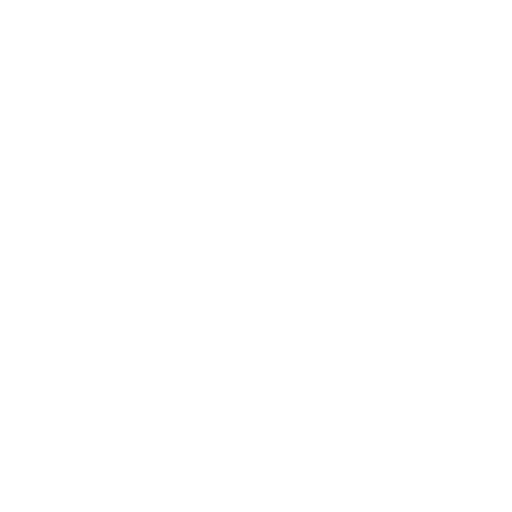
t = 0.00 s
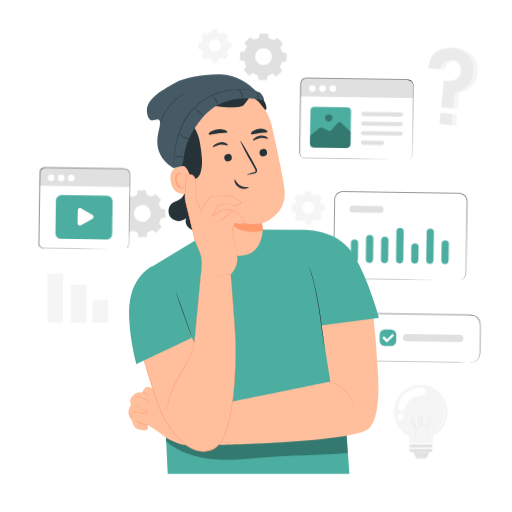
t = 2.70 s
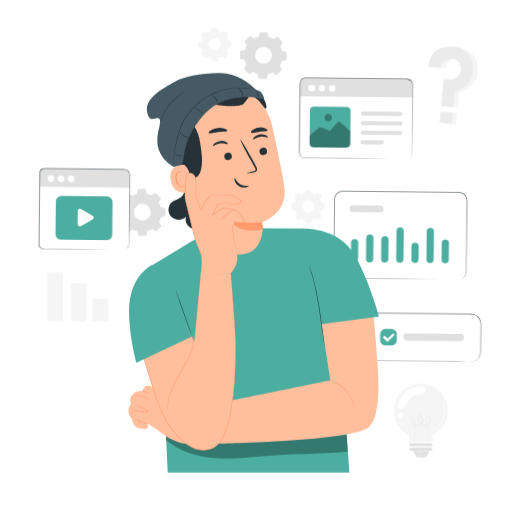
t = 3.08 s
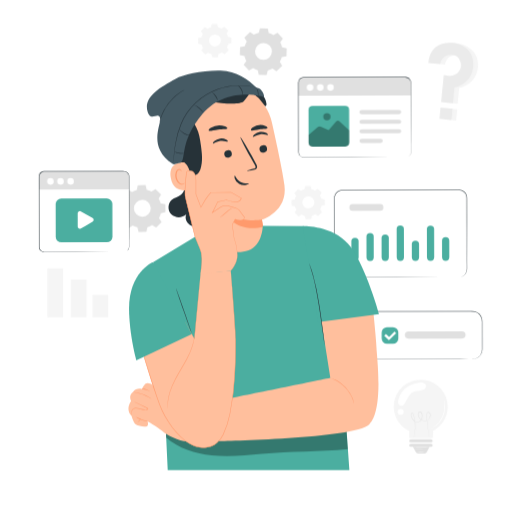
t = 4.20 s
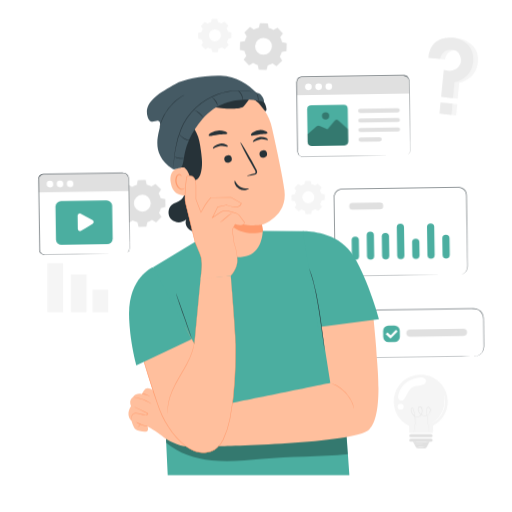
t = 5.70 s
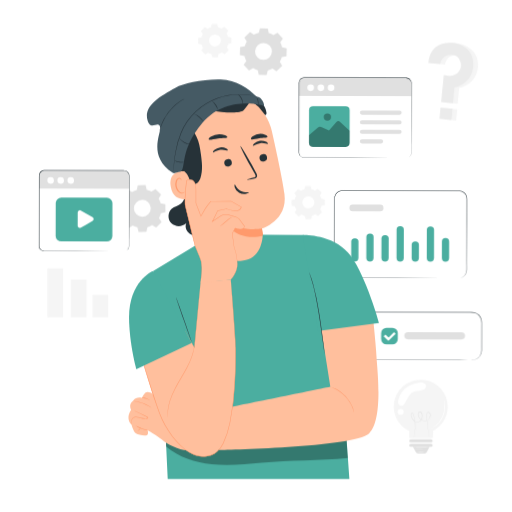
t = 7.20 s

The animated SVG that drew these frames (rendered in a browser with its animation timeline set to each time). Animation: 4 CSS @keyframes rules; one cycle of 8.70 s, repeats indefinitely.

<svg class="animated" id="freepik_stories-man-thinking" xmlns="http://www.w3.org/2000/svg" viewBox="0 0 500 500" version="1.1" xmlns:xlink="http://www.w3.org/1999/xlink" xmlns:svgjs="http://svgjs.com/svgjs"><style>svg#freepik_stories-man-thinking:not(.animated) .animable {opacity: 0;}svg#freepik_stories-man-thinking.animated #freepik--background-complete--inject-2 {animation: 1s 1 forwards cubic-bezier(.36,-0.01,.5,1.38) slideUp,6s Infinite  linear floating;animation-delay: 0s,2.7s;}svg#freepik_stories-man-thinking.animated #freepik--Desk--inject-2 {animation: 1s 1 forwards cubic-bezier(.36,-0.01,.5,1.38) fadeIn;animation-delay: 0s;}svg#freepik_stories-man-thinking.animated #freepik--Screens--inject-2 {animation: 1s 1 forwards cubic-bezier(.36,-0.01,.5,1.38) fadeIn,6s Infinite  linear wind;animation-delay: 0s,1s;}svg#freepik_stories-man-thinking.animated #freepik--Character--inject-2 {animation: 1s 1 forwards cubic-bezier(.36,-0.01,.5,1.38) fadeIn,6s Infinite  linear floating;animation-delay: 0s,1s;}            @keyframes slideUp {                0% {                    opacity: 0;                    transform: translateY(30px);                }                100% {                    opacity: 1;                    transform: inherit;                }            }                    @keyframes floating {                0% {                    opacity: 1;                    transform: translateY(0px);                }                50% {                    transform: translateY(-10px);                }                100% {                    opacity: 1;                    transform: translateY(0px);                }            }                    @keyframes fadeIn {                0% {                    opacity: 0;                }                100% {                    opacity: 1;                }            }                    @keyframes wind {                0% {                    transform: rotate( 0deg );                }                25% {                    transform: rotate( 1deg );                }                75% {                    transform: rotate( -1deg );                }            }        .animator-hidden { display: none; }</style><g id="freepik--background-complete--inject-2" class="animable" style="transform-origin: 256.612px 238.11px;"><path d="M129,192.49a19,19,0,0,1,4.59-2l.94-4.54,7.67-.13,1.1,4.5a19.14,19.14,0,0,1,4.66,1.83l3.87-2.54,5.52,5.33-2.4,4a19,19,0,0,1,2,4.59l4.54.94.13,7.67-4.5,1.1a18.36,18.36,0,0,1-1.83,4.66l2.54,3.87-5.33,5.52-4-2.4a18.93,18.93,0,0,1-4.58,2l-.95,4.54-7.67.13-1.1-4.5a18.3,18.3,0,0,1-4.65-1.83l-3.88,2.54-5.52-5.33,2.41-4a18.58,18.58,0,0,1-2-4.58L116,212.9l-.13-7.67,4.5-1.1a19.07,19.07,0,0,1,1.83-4.65l-2.54-3.88,5.33-5.52,4,2.41Zm4.09,10.21a8.23,8.23,0,1,0,11.63-.2A8.24,8.24,0,0,0,133.08,202.7Z" style="fill: rgb(224, 224, 224); transform-origin: 138.745px 208.69px;" id="el8v2gfopc1p4" class="animable"></path><rect x="46.32" y="267.05" width="15.32" height="47.86" style="fill: rgb(245, 245, 245); transform-origin: 53.98px 290.98px;" id="el0mx15iz7e55o" class="animable"></rect><rect x="69.2" y="277.98" width="15.32" height="36.93" style="fill: rgb(245, 245, 245); transform-origin: 76.86px 296.445px;" id="el3yj9ktz3gia" class="animable"></rect><rect x="90.38" y="292.98" width="15.32" height="21.93" style="fill: rgb(245, 245, 245); transform-origin: 98.04px 303.945px;" id="elink1yevmxn" class="animable"></rect><path d="M437.28,402.17a26.39,26.39,0,1,0-37.64,23.88v6.66h23.13s.14-3.74.2-7.08A26.39,26.39,0,0,0,437.28,402.17Z" style="fill: rgb(245, 245, 245); transform-origin: 410.89px 404.249px;" id="el24m7400i1xe" class="animable"></path><path d="M421,437H401.13a1.49,1.49,0,0,1-1.49-1.49h0a1.49,1.49,0,0,1,1.49-1.49H421a1.49,1.49,0,0,1,1.49,1.49h0A1.49,1.49,0,0,1,421,437Z" style="fill: rgb(224, 224, 224); transform-origin: 411.065px 435.51px;" id="el3kh1wpat4aa" class="animable"></path><path d="M421,438.29H401.13a1.49,1.49,0,0,0,0,3h2.18l2.9,5.51a1.9,1.9,0,0,0,1.69,1H415a1.91,1.91,0,0,0,1.7-1l2.81-5.49H421a1.49,1.49,0,1,0,0-3Z" style="fill: rgb(224, 224, 224); transform-origin: 411.065px 443.045px;" id="el0eaj3vru8t7h" class="animable"></path><path d="M416.33,447.23s-.52-.18-1.36-.42a11,11,0,0,0-6.71.19,13.91,13.91,0,0,1-1.34.5,4,4,0,0,1,1.26-.71,9.62,9.62,0,0,1,3.41-.73,9.51,9.51,0,0,1,3.45.53A3.91,3.91,0,0,1,416.33,447.23Z" style="fill: rgb(250, 250, 250); transform-origin: 411.625px 446.778px;" id="elrdhpagycnh" class="animable"></path><path d="M419.55,441.34c0,.09-3.59.16-8,.16s-8-.07-8-.16,3.59-.16,8-.16S419.55,441.25,419.55,441.34Z" style="fill: rgb(250, 250, 250); transform-origin: 411.55px 441.34px;" id="el7w0zrjrn5fr" class="animable"></path><path d="M418.31,443.69a9.77,9.77,0,0,1-1.95.2c-1.21.08-2.89.15-4.74.18s-3.53,0-4.74,0a10,10,0,0,1-2-.15,12.75,12.75,0,0,1,2-.08l4.74-.06,4.73-.08A14.71,14.71,0,0,1,418.31,443.69Z" style="fill: rgb(250, 250, 250); transform-origin: 411.595px 443.873px;" id="elqx9tv9iblzb" class="animable"></path><path d="M433.23,394.23a5,5,0,0,1,.53,1.34,21.26,21.26,0,0,1,.8,3.83,23.8,23.8,0,0,1-10.25,22.51,21,21,0,0,1-3.42,1.91,5.7,5.7,0,0,1-1.36.49c0-.12,1.88-.84,4.52-2.76a24.45,24.45,0,0,0,10.06-22.1A51.68,51.68,0,0,0,433.23,394.23Z" style="fill: rgb(255, 255, 255); transform-origin: 427.129px 409.27px;" id="elzx665qchzin" class="animable"></path><path d="M416.07,381.39c-.53-1.81-2.62-3-5.17-3.05h0a29,29,0,0,0-12,3.74A21.14,21.14,0,0,0,389,395.65a7,7,0,0,0-.11,3.19,3.31,3.31,0,0,0,2.1,2.43,3.37,3.37,0,0,0,3-.75,8.58,8.58,0,0,0,1.94-2.55,66,66,0,0,1,3.59-6.43,9.78,9.78,0,0,1,5.8-4.29c1.58-.35,3-.38,4.6-.72,2-.43,3.24-.39,4.62-1.25A4.28,4.28,0,0,0,416.07,381.39Z" style="fill: rgb(255, 255, 255); transform-origin: 402.433px 389.85px;" id="el64m2ylcemnv" class="animable"></path><path d="M394.27,407.16a3,3,0,1,1-3-3A3,3,0,0,1,394.27,407.16Z" style="fill: rgb(255, 255, 255); transform-origin: 391.27px 407.16px;" id="elhszywe7tvvo" class="animable"></path><path d="M419.07,432.79s-.07-.35-.16-1-.23-1.75-.38-3c-.33-2.68-.78-6.42-1.33-11-.24-2.34-.63-4.84-.83-7.63a2.87,2.87,0,0,1,.75-2.05,1.69,1.69,0,0,1,2.22-.25,3.11,3.11,0,0,1,1.13,2,5.06,5.06,0,0,1-.3,2.34,6.33,6.33,0,0,1-3.31,3.46,5.64,5.64,0,0,1-5-.16,7,7,0,0,1-3.35-3.94,6.09,6.09,0,0,1-.32-2.69,3.1,3.1,0,0,1,.5-1.33,1.7,1.7,0,0,1,1.29-.72,1.84,1.84,0,0,1,1.35.59,3.62,3.62,0,0,1,.79,1.16,6.84,6.84,0,0,1,.49,2.65,6.45,6.45,0,0,1-1.83,4.83,4.67,4.67,0,0,1-4.79,1.16A7.2,7.2,0,0,1,402.5,414a10.09,10.09,0,0,1-.92-2.14,4.91,4.91,0,0,1-.24-2.29,2,2,0,0,1,.54-1.07,1.06,1.06,0,0,1,1.22-.13,3,3,0,0,1,1,1.92,39.23,39.23,0,0,1,1.41,7.55,40,40,0,0,1-.57,11.06,29.63,29.63,0,0,1-1,3.93s.06-.36.23-1,.39-1.66.62-2.95a40.64,40.64,0,0,0,.42-11,39.21,39.21,0,0,0-1.44-7.46c-.19-.65-.37-1.38-.88-1.69a.68.68,0,0,0-.78.08,1.55,1.55,0,0,0-.41.86,4.37,4.37,0,0,0,.24,2.09,9.58,9.58,0,0,0,.89,2.06,6.79,6.79,0,0,0,3.3,3.07,4.25,4.25,0,0,0,4.35-1.08,6,6,0,0,0,1.69-4.5,6.5,6.5,0,0,0-.46-2.48c-.32-.74-.95-1.5-1.71-1.48s-1.27.86-1.37,1.67a5.83,5.83,0,0,0,.3,2.48,6.59,6.59,0,0,0,3.14,3.69,5.17,5.17,0,0,0,4.58.16c1.67.35,2.65-1.53,3.1-3.21a4.68,4.68,0,0,0,.29-2.15,2.69,2.69,0,0,0-1-1.77,1.3,1.3,0,0,0-1.72.2,2.55,2.55,0,0,0-.65,1.79c.19,2.69.55,5.27.78,7.58.49,4.59.89,8.33,1.18,11q.18,1.86.3,3C419.06,432.43,419.07,432.79,419.07,432.79Z" style="fill: rgb(224, 224, 224); transform-origin: 410.898px 419.825px;" id="elsyfa26uq2xc" class="animable"></path><path d="M423,66.94l11.67,1.14s.95-9.8,11.15-9A9.48,9.48,0,0,1,454.38,66a10.52,10.52,0,0,1-1.75,9.37c-2.3,3.07-7,5.94-14.69,3.79l-2.53,26L447,106.28l1.5-15.41S465,88.26,466.78,70.43c1.66-17.07-13.86-22.58-21.82-23.35C440,46.59,424.78,46.34,423,66.94Z" style="fill: rgb(245, 245, 245); transform-origin: 444.952px 76.6124px;" id="el5hw5dqtl33g" class="animable"></path><g id="el9sgz5kim6wc"><rect x="434.68" y="110.73" width="10.99" height="11.76" style="fill: rgb(245, 245, 245); transform-origin: 440.175px 116.61px; transform: rotate(-84.44deg);" class="animable" id="elu8lu98rjvb"></rect></g><path d="M418.35,66.49,430,67.63s1-9.8,11.16-9a9.49,9.49,0,0,1,8.55,6.92A10.49,10.49,0,0,1,448,74.93c-2.3,3.07-6.92,5.61-14.65,3.46l-2.56,26.31,11.54,1.12,1.5-15.41S460.39,87.8,462.12,70c1.66-17.06-13.25-22.51-19.8-23.15C437.31,46.33,420.13,45.88,418.35,66.49Z" style="fill: rgb(235, 235, 235); transform-origin: 440.299px 76.2557px;" id="el3dxpj7lx22e" class="animable"></path><g id="el74cizxe9a1f"><rect x="430.03" y="110.27" width="10.99" height="11.76" style="fill: rgb(235, 235, 235); transform-origin: 435.525px 116.15px; transform: rotate(-84.44deg);" class="animable" id="elq1opjvyvqi"></rect></g><path d="M248.06,38.85a18.84,18.84,0,0,1,4.67-1.79l1.15-4.49,7.67.22.9,4.54a19,19,0,0,1,4.56,2L271,37l5.27,5.57-2.58,3.85a18.81,18.81,0,0,1,1.78,4.67L280,52.25l-.21,7.67-4.55.9a18.79,18.79,0,0,1-2,4.56l2.36,4L270,74.64l-3.85-2.58a18.66,18.66,0,0,1-4.67,1.78l-1.15,4.5-7.66-.22-.9-4.55a18.12,18.12,0,0,1-4.57-2l-4,2.37-5.27-5.57,2.58-3.85a18.76,18.76,0,0,1-1.79-4.68l-4.49-1.14.21-7.67,4.55-.9a18.79,18.79,0,0,1,2-4.56l-2.36-4,5.57-5.27,3.85,2.58Zm3.62,10.39a8.23,8.23,0,1,0,11.63.32A8.23,8.23,0,0,0,251.68,49.24Z" style="fill: rgb(224, 224, 224); transform-origin: 257.115px 55.455px;" id="elqtacwjtxab" class="animable"></path><path d="M202.81,33.17a13.44,13.44,0,0,1,3.26-1.42l.67-3.23,5.47-.1.78,3.21a13.63,13.63,0,0,1,3.32,1.3l2.76-1.81,3.93,3.8-1.71,2.82A13.73,13.73,0,0,1,222.71,41l3.23.67.09,5.46-3.2.79a13.2,13.2,0,0,1-1.31,3.31L223.33,54l-3.79,3.93-2.82-1.71a13.29,13.29,0,0,1-3.27,1.42l-.67,3.23-5.46.1-.79-3.21a13.24,13.24,0,0,1-3.32-1.3l-2.76,1.81-3.93-3.8,1.72-2.82a13.06,13.06,0,0,1-1.42-3.26l-3.24-.68-.09-5.46,3.2-.79A13.59,13.59,0,0,1,198,38.15l-1.81-2.76L200,31.46l2.83,1.71Zm2.91,7.28A5.86,5.86,0,1,0,214,40.3,5.85,5.85,0,0,0,205.72,40.45Z" style="fill: rgb(245, 245, 245); transform-origin: 209.76px 44.695px;" id="elheq8p8jwjn" class="animable"></path><path d="M294,191.32a13.84,13.84,0,0,1,3.26-1.42l.68-3.23,5.46-.09.79,3.2a13.2,13.2,0,0,1,3.31,1.31l2.76-1.81,3.93,3.79-1.71,2.82a13.68,13.68,0,0,1,1.42,3.27l3.23.67.1,5.47-3.21.78a13.63,13.63,0,0,1-1.3,3.32l1.81,2.76-3.8,3.93-2.82-1.71a13.31,13.31,0,0,1-3.27,1.41l-.67,3.24-5.46.09-.79-3.2a13.59,13.59,0,0,1-3.31-1.31l-2.76,1.81-3.93-3.79,1.71-2.82a13.29,13.29,0,0,1-1.42-3.27l-3.23-.67-.1-5.47,3.21-.78a13.24,13.24,0,0,1,1.3-3.32l-1.81-2.76,3.8-3.93,2.82,1.71Zm2.91,7.28a5.86,5.86,0,1,0,8.29-.15A5.86,5.86,0,0,0,296.86,198.6Z" style="fill: rgb(245, 245, 245); transform-origin: 300.955px 202.85px;" id="el8wqa0k67hsk" class="animable"></path></g><g id="freepik--Desk--inject-2" class="animable animator-hidden" style="transform-origin: 250px 468.66px;"><path d="M461.82,468.66c0,.15-94.84.26-211.81.26s-211.83-.11-211.83-.26S133,468.4,250,468.4,461.82,468.52,461.82,468.66Z" style="fill: rgb(38, 50, 56); transform-origin: 250px 468.66px;" id="elf3qj16xwel4" class="animable"></path></g><g id="freepik--Plant--inject-2" class="animable animator-hidden" style="transform-origin: 74.9549px 407.677px;"><polygon points="45.95 429.87 53.59 468.51 93.31 468.48 101.7 430.51 45.95 429.87" style="fill: #4BAEA0; transform-origin: 73.825px 449.19px;" id="elkr2pdkiom8" class="animable"></polygon><path d="M41.39,424v5.39a3.3,3.3,0,0,0,3.31,3.29h57.5a3.29,3.29,0,0,0,3.3-3.29V424a3,3,0,0,0-3-3H44.38A3,3,0,0,0,41.39,424Z" style="fill: #4BAEA0; transform-origin: 73.445px 426.84px;" id="elmrtxn25e85t" class="animable"></path><g id="elp7cy0ijr1os"><g style="opacity: 0.4; transform-origin: 73.815px 435.885px;" class="animable" id="elcqv6ku4zyj"><polygon points="46.38 432.67 46.85 435.34 99.91 439.1 101.25 432.67 46.38 432.67" id="el3w0hgvu3x22" class="animable" style="transform-origin: 73.815px 435.885px;"></polygon></g></g><path d="M96.4,451.09c0,.14-10.28.26-23,.26s-23-.12-23-.26,10.27-.26,23-.26S96.4,450.94,96.4,451.09Z" style="fill: rgb(255, 255, 255); transform-origin: 73.4px 451.09px;" id="el05snek9l9oqk" class="animable"></path><path d="M96.7,454.3c0,.14-10.27.26-23,.26s-22.94-.12-22.94-.26S61.08,454,73.75,454,96.7,454.15,96.7,454.3Z" style="fill: rgb(255, 255, 255); transform-origin: 73.73px 454.28px;" id="eltfbxm3xe33r" class="animable"></path><path d="M50.05,421.05s-22.36-25.66-19.87-26.59,22.35,13.3,22.35,13.3-17.07-38-13.66-40.82,21.42,33.7,21.42,33.7-2.79-53.18,0-53.79,13,53.18,13,53.18,15.22-49.17,19.56-49.17-4.65,47.31-4.65,47.31,18-30.3,20.8-26.28-12.73,36.79-12.73,36.79S119,389.82,119.9,392.3s-24.52,28.75-24.52,28.75Z" style="fill: rgb(69, 90, 100); transform-origin: 74.9549px 383.947px;" id="elj4fdyn8gt8" class="animable"></path><path d="M46.93,382.4c.15-.07,4.12,8.4,8.85,18.91s8.46,19.09,8.3,19.16-4.12-8.4-8.85-18.91S46.77,382.47,46.93,382.4Z" style="fill: rgb(38, 50, 56); transform-origin: 55.505px 401.435px;" id="el6knim71bkfu" class="animable"></path><path d="M65,387.13c.17,0,.83,7.45,1.47,16.67s1,16.69.86,16.7-.83-7.44-1.47-16.66S64.82,387.14,65,387.13Z" style="fill: rgb(38, 50, 56); transform-origin: 66.1584px 403.815px;" id="ely3au92rakrp" class="animable"></path><path d="M89.9,363.31a2.64,2.64,0,0,1-.13.61c-.14.45-.3,1-.5,1.69-.46,1.55-1.1,3.64-1.86,6.19-1.58,5.23-3.7,12.48-5.86,20.53s-3.94,15.38-5.19,20.7l-1.48,6.3c-.17.69-.31,1.25-.42,1.71a2.29,2.29,0,0,1-.19.59,2.82,2.82,0,0,1,.07-.62c.08-.46.18-1,.31-1.73.27-1.5.71-3.67,1.29-6.34,1.14-5.35,2.86-12.71,5-20.77s4.35-15.29,6-20.49c.84-2.61,1.55-4.7,2.06-6.15l.6-1.65A2.35,2.35,0,0,1,89.9,363.31Z" style="fill: rgb(38, 50, 56); transform-origin: 82.085px 392.47px;" id="elaiut3nhxtqe" class="animable"></path><path d="M100.67,390.73c.14.09-4.23,6.57-9.75,14.47s-10.11,14.22-10.25,14.12,4.23-6.58,9.75-14.47S100.53,390.63,100.67,390.73Z" style="fill: rgb(38, 50, 56); transform-origin: 90.67px 405.025px;" id="elchi4ml7pra" class="animable"></path><path d="M57.59,420.51a8.76,8.76,0,0,1-2-1.39,52.89,52.89,0,0,1-4.26-3.92,52.1,52.1,0,0,1-3.82-4.33,8,8,0,0,1-1.34-2c.14-.11,2.46,2.69,5.6,5.89S57.71,420.37,57.59,420.51Z" style="fill: rgb(38, 50, 56); transform-origin: 51.8819px 414.688px;" id="elvx0biz687cs" class="animable"></path><path d="M71.17,410.31c.17,0,.52,2.36.79,5.29s.35,5.34.18,5.35-.52-2.35-.79-5.29S71,410.33,71.17,410.31Z" style="fill: rgb(38, 50, 56); transform-origin: 71.655px 415.63px;" id="elqca6qeb0gf8" class="animable"></path></g><g id="freepik--speech-bubble--inject-2" class="animable animator-active animator-hidden" style="transform-origin: 88.3941px 82.3034px;"><path d="M45.56,71.41a41.38,41.38,0,0,1,52-31.82c22.36,6.44,35.2,30.91,27.77,53a41.09,41.09,0,0,1-12.41,18.31,7.31,7.31,0,0,1-.62.48l-.06,0a48,48,0,0,1-33.08,8.32,36.8,36.8,0,0,1-10.94-3.06A41.43,41.43,0,0,1,45.56,71.41Z" style="fill: rgb(255, 255, 255); transform-origin: 86.1203px 79.009px;" id="eldv1zj23crea" class="animable"></path><path d="M45.56,71.41s0,.22-.08.66-.15,1.1-.27,1.94a44.46,44.46,0,0,0-.27,7.52,43.21,43.21,0,0,0,2.43,11.62,41.74,41.74,0,0,0,8,13.48,36.33,36.33,0,0,0,3.16,3.17,39.42,39.42,0,0,0,3.62,3c.63.48,1.33.88,2,1.33l1,.66c.35.21.72.39,1.08.59l2.22,1.16c.76.35,1.55.68,2.35,1a43.37,43.37,0,0,0,21.59,1.71,48.25,48.25,0,0,0,11.32-3.38,49,49,0,0,0,5.45-2.77c.89-.52,1.76-1.08,2.63-1.65a17.81,17.81,0,0,0,2.39-2,40.43,40.43,0,0,0,12.28-22.34,38.74,38.74,0,0,0,.29-13.1,45.36,45.36,0,0,0-1.35-6.29c-.36-1-.71-2-1.06-3a11.56,11.56,0,0,0-.61-1.46l-.66-1.43a40.44,40.44,0,0,0-6.85-10.2l-1-1.13-1.1-1c-.75-.66-1.44-1.38-2.21-2a41.3,41.3,0,0,0-4.79-3.35,40.32,40.32,0,0,0-20.81-5.84,38.14,38.14,0,0,0-5,.27,17.67,17.67,0,0,0-2.42.38l-2.37.45c-1.52.46-3,.85-4.47,1.37l-2.1.86a14.15,14.15,0,0,0-2,.91,42,42,0,0,0-12.5,9.43,43.47,43.47,0,0,0-3.88,5.16l-.8,1.23A9.05,9.05,0,0,0,50,59.5l-1.17,2.31c-.18.37-.37.72-.53,1.07l-.4,1-.72,1.9a20.88,20.88,0,0,0-.94,3c-.23.82-.4,1.45-.52,1.89s-.19.65-.19.65,0-.23.14-.66l.46-1.91a21.93,21.93,0,0,1,.9-3.06l.7-1.92c.13-.34.26-.69.39-1.06s.35-.7.53-1.07l1.15-2.34a8.7,8.7,0,0,1,.69-1.21l.79-1.24a42.66,42.66,0,0,1,3.87-5.22,42.23,42.23,0,0,1,12.56-9.57,15.58,15.58,0,0,1,2-.93l2.11-.87c1.45-.53,3-.93,4.51-1.4l2.39-.46a20.17,20.17,0,0,1,2.45-.4,41.7,41.7,0,0,1,26.15,5.58,42.22,42.22,0,0,1,4.85,3.38c.78.61,1.48,1.34,2.24,2l1.11,1,1,1.14a41,41,0,0,1,6.94,10.32l.67,1.45a11.28,11.28,0,0,1,.62,1.48c.35,1,.71,2,1.07,3a45.08,45.08,0,0,1,1.37,6.37A38.91,38.91,0,0,1,127,87.15a40.92,40.92,0,0,1-12.44,22.63,18.49,18.49,0,0,1-2.46,2c-.88.58-1.75,1.15-2.66,1.66a49.83,49.83,0,0,1-16.94,6.2,43.92,43.92,0,0,1-21.82-1.78c-.81-.3-1.61-.63-2.38-1L66,115.7c-.36-.2-.74-.38-1.09-.59l-1-.68c-.68-.45-1.39-.86-2-1.34a41.79,41.79,0,0,1-3.64-3,36.91,36.91,0,0,1-3.17-3.22,41.69,41.69,0,0,1-8-13.62,43.06,43.06,0,0,1-2.35-11.71A42.76,42.76,0,0,1,45.1,74c.14-.84.25-1.48.33-1.94S45.56,71.41,45.56,71.41Z" style="fill: rgb(38, 50, 56); transform-origin: 86.1975px 78.9979px;" id="elmuw3jgc3t3" class="animable"></path><path d="M117.62,119.65c.06,0,0-.63.32-1.7a7.11,7.11,0,0,1,2.59-3.77,6.89,6.89,0,0,1,6.48-.93,6.69,6.69,0,0,1,3.15,2.38,6.79,6.79,0,0,1,0,8,6.85,6.85,0,0,1-9.64,1.45,7.09,7.09,0,0,1-2.59-3.76c-.29-1.07-.26-1.71-.32-1.7a1.42,1.42,0,0,0,0,.45,5.62,5.62,0,0,0,.15,1.3,7,7,0,0,0,2.56,4,7.3,7.3,0,0,0,10.32-10.13,7.12,7.12,0,0,0-3.42-2.54,7.26,7.26,0,0,0-6.9,1.1,7,7,0,0,0-2.56,4,5.62,5.62,0,0,0-.15,1.3A1.52,1.52,0,0,0,117.62,119.65Z" style="fill: rgb(38, 50, 56); transform-origin: 124.833px 119.581px;" id="eliq53nzchxp" class="animable"></path></g><g id="freepik--suspension-points--inject-2" class="animable animator-hidden" style="transform-origin: 86.125px 79px;"><path d="M77.51,79a3.76,3.76,0,1,1-3.76-3.77A3.76,3.76,0,0,1,77.51,79Z" style="fill: rgb(38, 50, 56); transform-origin: 73.75px 78.99px;" id="elpikflzwtan" class="animable"></path><path d="M89.89,79a3.77,3.77,0,1,1-3.77-3.77A3.76,3.76,0,0,1,89.89,79Z" style="fill: rgb(38, 50, 56); transform-origin: 86.12px 79px;" id="eluomzv51wqa" class="animable"></path><path d="M102.26,79a3.77,3.77,0,1,1-3.77-3.77A3.76,3.76,0,0,1,102.26,79Z" style="fill: rgb(38, 50, 56); transform-origin: 98.49px 79px;" id="eldl5tmtp20go" class="animable"></path></g><g id="freepik--Screens--inject-2" class="animable" style="transform-origin: 254.386px 213.476px;"><rect x="356.53" y="304.46" width="114.11" height="46.94" rx="9.91" style="fill: rgb(255, 255, 255); transform-origin: 413.585px 327.93px;" id="elzu10bo1qj4f" class="animable"></rect><path d="M460.73,351.4a12.28,12.28,0,0,0,3-.53,9.83,9.83,0,0,0,6.13-5.92,9,9,0,0,0,.6-2.95c.05-1.05,0-2.19,0-3.36q0-3.52,0-7.64t0-8.78c0-1.56,0-3.15,0-4.8a31.14,31.14,0,0,0-.21-5,9.78,9.78,0,0,0-6.88-7.39,21.14,21.14,0,0,0-5.67-.36h-6l-25.91,0-59.37,0a9.64,9.64,0,0,0-9.65,9.68q0,7.69,0,15.15v11a11.61,11.61,0,0,0,.35,3.5,9.74,9.74,0,0,0,4,5.48,9.3,9.3,0,0,0,3.1,1.34,13.43,13.43,0,0,0,3.36.27l48.49.06,32.69.08,8.89.05,2.31,0,.79,0-.79,0-2.31,0-8.89,0-32.69.09-48.49.05a13.67,13.67,0,0,1-3.47-.28,9.82,9.82,0,0,1-3.26-1.4,10.23,10.23,0,0,1-4.18-5.76,12.06,12.06,0,0,1-.37-3.63c0-1.21,0-2.42,0-3.64V314.4a10.17,10.17,0,0,1,10.17-10.2l59.37,0,25.91,0h8.89a10.64,10.64,0,0,1,2.87.4,10.13,10.13,0,0,1,7.13,7.7,12.58,12.58,0,0,1,.2,2.58v2.49c0,1.65,0,3.24,0,4.8q0,4.66,0,8.78t0,7.64c0,1.18,0,2.29,0,3.37a9.53,9.53,0,0,1-.64,3,10.06,10.06,0,0,1-3,4.16,9.9,9.9,0,0,1-3.31,1.79,10.09,10.09,0,0,1-2.27.42C461,351.41,460.73,351.4,460.73,351.4Z" style="fill: rgb(38, 50, 56); transform-origin: 413.564px 327.818px;" id="el251qqjs60yq" class="animable"></path><path d="M450.89,331H398.64a3.51,3.51,0,0,1-3.51-3.51h0a3.51,3.51,0,0,1,3.51-3.5h52.25a3.51,3.51,0,0,1,3.51,3.5h0A3.51,3.51,0,0,1,450.89,331Z" style="fill: rgb(224, 224, 224); transform-origin: 424.765px 327.495px;" id="el9gwhn9vlke" class="animable"></path><rect x="372.49" y="319.8" width="16.25" height="16.25" rx="5.14" style="fill: #4BAEA0; transform-origin: 380.615px 327.925px;" id="elmz2yr8mr6ec" class="animable"></rect><polygon points="375 328.16 376.64 326.53 379.8 329.33 385.07 324.04 386.59 325.68 379.56 332.49 375 328.16" style="fill: rgb(255, 255, 255); transform-origin: 380.795px 328.265px;" id="elm5zpy24yy8" class="animable"></polygon><rect x="326.56" y="185.81" width="129.34" height="85.29" rx="7.87" style="fill: rgb(255, 255, 255); transform-origin: 391.23px 228.455px;" id="elzptv33by2lf" class="animable"></rect><path d="M448,271.11a1.87,1.87,0,0,1,.27,0,6.45,6.45,0,0,0,.79-.08A7.38,7.38,0,0,0,452,270a7.88,7.88,0,0,0,3.23-3.8c.83-1.87.48-4.28.54-6.89,0-10.53,0-25.75-.08-44.55,0-4.7,0-9.63,0-14.76v-3.89a23,23,0,0,0-.16-3.91,7.68,7.68,0,0,0-5-5.69,11,11,0,0,0-4.06-.43H415.34l-80.91,0a7.78,7.78,0,0,0-4.79,1.7,7.67,7.67,0,0,0-2.65,4.31,11.64,11.64,0,0,0-.17,2.59v28.55c0,13.53,0,26.58,0,39a8.62,8.62,0,0,0,.8,4.4,7.67,7.67,0,0,0,3,3.19,7.82,7.82,0,0,0,4.2,1.05h21.59l30.77,0,44.54.09,12.11.05,3.15,0,1.08,0s-.37,0-1.08,0l-3.15,0-12.11,0-44.54.08-30.77,0-17.14,0h-4.45a8.31,8.31,0,0,1-4.44-1.1,8.07,8.07,0,0,1-3.18-3.39,9.19,9.19,0,0,1-.85-4.61c0-12.44,0-25.49,0-39V194.67a11.8,11.8,0,0,1,.18-2.7,8.15,8.15,0,0,1,7.95-6.42l80.91,0h31.13a11.51,11.51,0,0,1,4.2.46,8.1,8.1,0,0,1,5.27,6,23.57,23.57,0,0,1,.16,4V200c0,5.13,0,10.06,0,14.76,0,18.8-.06,34-.08,44.55,0,1.31,0,2.56,0,3.72a8.16,8.16,0,0,1-.59,3.23,7.86,7.86,0,0,1-3.32,3.83,7.27,7.27,0,0,1-3,1A7.18,7.18,0,0,1,448,271.11Z" style="fill: rgb(38, 50, 56); transform-origin: 391.249px 228.321px;" id="elpchusc7vv6s" class="animable"></path><rect x="402.1" y="235.34" width="7.07" height="19.75" rx="3.53" style="fill: #4BAEA0; transform-origin: 405.635px 245.215px;" id="el7gls07tafkr" class="animable"></rect><rect x="343.07" y="232.48" width="7.07" height="22.61" rx="3.53" style="fill: #4BAEA0; transform-origin: 346.605px 243.785px;" id="el3glb5u1wzy1" class="animable"></rect><rect x="357.83" y="227.77" width="7.07" height="27.33" rx="3.53" style="fill: #4BAEA0; transform-origin: 361.365px 241.435px;" id="elr59sovw21i" class="animable"></rect><rect x="372.58" y="229.26" width="7.07" height="25.83" rx="3.53" style="fill: #4BAEA0; transform-origin: 376.115px 242.175px;" id="el3qf1muvb6qk" class="animable"></rect><rect x="387.34" y="220.53" width="7.07" height="34.56" rx="3.53" style="fill: #4BAEA0; transform-origin: 390.875px 237.81px;" id="elut6qqbfmbi" class="animable"></rect><rect x="416.86" y="220.7" width="7.07" height="34.4" rx="3.53" style="fill: #4BAEA0; transform-origin: 420.395px 237.9px;" id="elsyiu3ftot8" class="animable"></rect><path d="M435.15,232h0a3.53,3.53,0,0,0-3.53,3.54v16a3.53,3.53,0,0,0,3.53,3.53h0a3.53,3.53,0,0,0,3.53-3.53v-16A3.53,3.53,0,0,0,435.15,232Z" style="fill: #4BAEA0; transform-origin: 435.15px 243.535px;" id="elib81is7r0ab" class="animable"></path><rect x="341.27" y="199.62" width="33.12" height="6.47" rx="2.92" style="fill: rgb(224, 224, 224); transform-origin: 357.83px 202.855px;" id="elnppjvezbq6i" class="animable"></rect><path d="M43.51,166.84h77.14a5.38,5.38,0,0,1,5.38,5.38v68.55a4.55,4.55,0,0,1-4.55,4.55H42.69a4.55,4.55,0,0,1-4.55-4.55V172.22A5.38,5.38,0,0,1,43.51,166.84Z" style="fill: rgb(255, 255, 255); transform-origin: 82.085px 206.08px;" id="el9y9ndi8lek8" class="animable"></path><path d="M43.51,166.84h77.14a5.38,5.38,0,0,1,5.38,5.38v12.51a0,0,0,0,1,0,0H38.14a0,0,0,0,1,0,0V172.22A5.38,5.38,0,0,1,43.51,166.84Z" style="fill: rgb(224, 224, 224); transform-origin: 82.085px 175.785px;" id="elm3fm753l37" class="animable"></path><path d="M52.53,176.73a3.2,3.2,0,1,1-3.2-3.27A3.23,3.23,0,0,1,52.53,176.73Z" style="fill: rgb(255, 255, 255); transform-origin: 49.3305px 176.66px;" id="elu3snfc1l7ld" class="animable"></path><path d="M62.36,176.73a3.2,3.2,0,1,1-3.2-3.27A3.23,3.23,0,0,1,62.36,176.73Z" style="fill: rgb(255, 255, 255); transform-origin: 59.1605px 176.66px;" id="elb8cy9n92q8" class="animable"></path><path d="M72.19,176.73a3.2,3.2,0,1,1-3.2-3.27A3.23,3.23,0,0,1,72.19,176.73Z" style="fill: rgb(255, 255, 255); transform-origin: 68.9905px 176.66px;" id="el6blofmp5169" class="animable"></path><rect x="54.39" y="193.42" width="55.38" height="42.77" rx="5.47" style="fill: #4BAEA0; transform-origin: 82.08px 214.805px;" id="el4ho9tkf3yb8" class="animable"></rect><path d="M75.87,214.38v-6.57A2.11,2.11,0,0,1,79,206l5.69,3.28,5.68,3.29a2.1,2.1,0,0,1,0,3.65l-5.68,3.28L79,222.78A2.12,2.12,0,0,1,75.87,221Z" style="fill: rgb(255, 255, 255); transform-origin: 83.6505px 214.387px;" id="elpyzhsytck4i" class="animable"></path><path d="M121.48,245.32s.28,0,.82-.1a4.57,4.57,0,0,0,2.15-1.08,4.52,4.52,0,0,0,1.5-3.51c0-1.58,0-3.4,0-5.45,0-8.22-.05-20.08-.08-34.74,0-7.34,0-15.37,0-24v-3.26a12.52,12.52,0,0,0,0-1.63,4.82,4.82,0,0,0-.44-1.52,5.14,5.14,0,0,0-3.69-2.87,9.14,9.14,0,0,0-1.67-.1H105.79l-30.43,0H44.79a15.37,15.37,0,0,0-2,.07,5,5,0,0,0-3.32,2,4.92,4.92,0,0,0-.85,1.77,6.91,6.91,0,0,0-.17,2v8.23q0,8.18,0,16.1c0,10.55,0,20.73,0,30.43,0,2.42,0,4.82,0,7.18v5.26a6,6,0,0,0,.13,1.66,4.27,4.27,0,0,0,1.83,2.59,4.2,4.2,0,0,0,1.48.62,8.57,8.57,0,0,0,1.62.09H50l24,0,34.74.08,9.44.05,2.46,0,.84,0-.84,0-2.46,0-9.44,0L74,245.51l-24,0H43.43a7.82,7.82,0,0,1-1.72-.1,4.73,4.73,0,0,1-1.63-.67,4.84,4.84,0,0,1-2-2.86,6.65,6.65,0,0,1-.14-1.77V227.7c0-9.7,0-19.88,0-30.43V172.94a7.74,7.74,0,0,1,.18-2.13,5.64,5.64,0,0,1,4.6-4.16,17.15,17.15,0,0,1,2.13-.07H120a9.46,9.46,0,0,1,1.75.11,6,6,0,0,1,1.66.6,5.58,5.58,0,0,1,2.35,2.53,5.44,5.44,0,0,1,.48,1.66,13.64,13.64,0,0,1,0,1.68v3.26c0,8.62,0,16.65,0,24,0,14.66-.06,26.52-.08,34.74,0,2,0,3.87,0,5.45a4.65,4.65,0,0,1-1.59,3.59,4.51,4.51,0,0,1-2.21,1.05,3.2,3.2,0,0,1-.62,0A1.11,1.11,0,0,1,121.48,245.32Z" style="fill: rgb(38, 50, 56); transform-origin: 82.0973px 206.047px;" id="elik8i7ia2t3m" class="animable"></path><path d="M297.12,75.79h99a5.38,5.38,0,0,1,5.38,5.38v68a4.55,4.55,0,0,1-4.55,4.55H296.3a4.55,4.55,0,0,1-4.55-4.55v-68A5.38,5.38,0,0,1,297.12,75.79Z" style="fill: rgb(255, 255, 255); transform-origin: 346.625px 114.755px;" id="el1lssq45rw3y" class="animable"></path><path d="M297.12,75.79h99a5.38,5.38,0,0,1,5.38,5.38V93.59a0,0,0,0,1,0,0H291.74a0,0,0,0,1,0,0V81.16A5.38,5.38,0,0,1,297.12,75.79Z" style="fill: rgb(224, 224, 224); transform-origin: 346.62px 84.69px;" id="elymcx4xq7pl" class="animable"></path><path d="M306.35,85.62a3.25,3.25,0,1,1-3.25-3.25A3.25,3.25,0,0,1,306.35,85.62Z" style="fill: rgb(255, 255, 255); transform-origin: 303.1px 85.62px;" id="el97p500hre6v" class="animable"></path><path d="M316.32,85.62a3.25,3.25,0,1,1-3.25-3.25A3.24,3.24,0,0,1,316.32,85.62Z" style="fill: rgb(255, 255, 255); transform-origin: 313.07px 85.62px;" id="el6a2u6qf4dx" class="animable"></path><path d="M326.29,85.62a3.25,3.25,0,1,1-3.24-3.25A3.24,3.24,0,0,1,326.29,85.62Z" style="fill: rgb(255, 255, 255); transform-origin: 323.04px 85.62px;" id="el34f7fdmo0al" class="animable"></path><rect x="301.57" y="103.61" width="39.65" height="39.65" rx="3.99" style="fill: #4BAEA0; transform-origin: 321.395px 123.435px;" id="elrrgdxjuzdw" class="animable"></rect><path d="M390,111.79H353.26a2,2,0,0,1-2-2.05h0a2,2,0,0,1,2-2H390a2.05,2.05,0,0,1,2.05,2h0A2.05,2.05,0,0,1,390,111.79Z" style="fill: rgb(224, 224, 224); transform-origin: 371.655px 109.765px;" id="el790fi5iclij" class="animable"></path><path d="M390,121.16H353.26a2,2,0,0,1-2-2h0a2,2,0,0,1,2-2H390a2.05,2.05,0,0,1,2.05,2h0A2.05,2.05,0,0,1,390,121.16Z" style="fill: rgb(224, 224, 224); transform-origin: 371.655px 119.16px;" id="el07bywtc08hee" class="animable"></path><path d="M390,130.53H353.26a2,2,0,0,1-2-2.05h0a2,2,0,0,1,2-2H390a2.05,2.05,0,0,1,2.05,2h0A2.05,2.05,0,0,1,390,130.53Z" style="fill: rgb(224, 224, 224); transform-origin: 371.655px 128.505px;" id="elvv3x4hb3mj" class="animable"></path><path d="M372,139.9H353.26a2,2,0,0,1-2-2.05h0a2,2,0,0,1,2-2H372a2,2,0,0,1,2,2h0A2,2,0,0,1,372,139.9Z" style="fill: rgb(224, 224, 224); transform-origin: 362.63px 137.875px;" id="ellqmj2xcngci" class="animable"></path><path d="M397,153.68a9.07,9.07,0,0,0,.93-.13,4.56,4.56,0,0,0,2.35-1.35,4.61,4.61,0,0,0,1-1.74,7.83,7.83,0,0,0,.2-2.43q0-2.68,0-6.17c0-9.29-.05-22.72-.08-39.3,0-4.15,0-8.5,0-13q0-3.41,0-6.93a8.19,8.19,0,0,0-.4-3.43,5.1,5.1,0,0,0-3.94-3.1,10.79,10.79,0,0,0-1.81-.07H298.68a19.8,19.8,0,0,0-2.33.06A5.12,5.12,0,0,0,292,80.65c0,.73,0,1.55,0,2.32V110.5c0,11.94,0,23.46,0,34.43.17,2.66-.67,5.76,1.51,7.47a4.25,4.25,0,0,0,1.66.89,7.05,7.05,0,0,0,1.91.16h19l27.15,0,39.3.09,10.68,0,2.78,0,.95,0s-.32,0-.95,0l-2.78,0-10.68.05-39.3.08-27.15,0-15.12,0h-3.92a7.4,7.4,0,0,1-2-.17,4.75,4.75,0,0,1-1.84-1,4.82,4.82,0,0,1-1.68-3.74c0-1.36,0-2.72,0-4.09,0-11,0-22.49,0-34.43V92.29c0-3.09,0-6.19,0-9.32,0-.79,0-1.54,0-2.37a5.65,5.65,0,0,1,4.76-5,17.87,17.87,0,0,1,2.41-.07h34.58l34.42,0h27.47a10.88,10.88,0,0,1,1.88.08A5.53,5.53,0,0,1,401.3,79a5.61,5.61,0,0,1,.41,1.8c0,.62,0,1.19,0,1.79q0,3.52,0,6.93c0,4.52,0,8.87,0,13,0,16.58-.07,30-.09,39.3q0,3.48,0,6.17a7.85,7.85,0,0,1-.22,2.47,4.79,4.79,0,0,1-1.05,1.77,4.61,4.61,0,0,1-2.42,1.34A3.52,3.52,0,0,1,397,153.68Z" style="fill: rgb(38, 50, 56); transform-origin: 346.615px 114.599px;" id="elex3micamcfh" class="animable"></path><g id="el72af1y62r7d"><g style="opacity: 0.3; transform-origin: 321.395px 130.706px;" class="animable" id="elxxxo5h8tu1"><path d="M301.57,132v7.4a3.84,3.84,0,0,0,3.84,3.84h31.9a3.91,3.91,0,0,0,3.91-3.91V127.44L332,118.85a2.55,2.55,0,0,0-3.65.19l-7.23,8.29L314,124a3.59,3.59,0,0,0-3.91.56Z" id="el5l1ts4j1lt" class="animable" style="transform-origin: 321.395px 130.706px;"></path></g></g><g id="el7m58yd422gb"><g style="opacity: 0.3; transform-origin: 319.51px 114.12px;" class="animable" id="elje5gc1huov"><circle cx="319.51" cy="114.12" r="3.58" id="eletriigrpk35" class="animable" style="transform-origin: 319.51px 114.12px;"></circle></g></g></g><g id="freepik--Character--inject-2" class="animable" style="transform-origin: 247.815px 273.379px;"><path d="M167.68,204.45c2.67-2.3,6.46-2.94,9.18-5.18s4-5.85,4.2-9.37a35.18,35.18,0,0,0-1.53-10.41L208.62,216c-2.31,4-4.8,8.08-8.42,11s-8.64,4.47-13,2.89-7.32-7-5.31-11.15c-3.91,3.63-10.7,3.7-14.51,0S163.63,207.93,167.68,204.45Z" style="fill: rgb(38, 50, 56); transform-origin: 186.6px 205.005px;" id="el1ua8r5m7ibr" class="animable"></path><path d="M251.74,97.78c7.05,5.16,8.22,10.29,8.5,13,.08.81-.06,1.83-.83,2.08a1.9,1.9,0,0,1-1.15-.1l-23.6-7.17" style="fill: rgb(38, 50, 56); transform-origin: 247.46px 105.343px;" id="eldi51eoxa0c9" class="animable"></path><path d="M186.53,189.84c-5.3-9.52-10.59-19.13-14.18-29.42s-5.44-21.39-3.69-32.15c.26-1.64,3.07-12.78,4.72-12.94,1.17-.11.08,10,.86,10.87,7.45,8.46,11.22,19.66,12.5,30.86a146.67,146.67,0,0,1-.21,32.78" style="fill: rgb(38, 50, 56); transform-origin: 177.775px 152.585px;" id="elbok6zsngikn" class="animable"></path><path d="M197.74,247.7l-20.3-98.46c-6.15-26.64,4.23-52.43,31-57.84l2.51-.35a48.86,48.86,0,0,1,54.55,37.65c5.2,23.12,10.66,48.73,12.28,61.3,3.36,26-22,33.74-22,33.74s4.75,26.26,6.16,33.83l-39.25,5-9.45.85Z" style="fill: rgb(255, 191, 157); transform-origin: 226.905px 176.992px;" id="elnwiqrnzzvr" class="animable"></path><path d="M255.77,223.74s-16.24,3.29-35.24-5.2c0,0,10.9,18.38,36.49,12.36Z" style="fill: rgb(255, 154, 108); transform-origin: 238.775px 225.326px;" id="elutbccdogtj" class="animable"></path><path d="M260.75,154a3.74,3.74,0,0,1-3,4.25,3.58,3.58,0,0,1-4.3-2.8,3.76,3.76,0,0,1,3-4.26A3.58,3.58,0,0,1,260.75,154Z" style="fill: rgb(38, 50, 56); transform-origin: 257.101px 154.72px;" id="elnit2yx2zflp" class="animable"></path><path d="M261.63,141c-.39.55-3.49-1.13-7.48-.55s-6.63,3-7.14,2.56c-.24-.19.1-1.13,1.25-2.24a10.27,10.27,0,0,1,5.63-2.64,9.85,9.85,0,0,1,6,1C261.29,139.89,261.83,140.7,261.63,141Z" style="fill: rgb(38, 50, 56); transform-origin: 254.304px 140.542px;" id="elbyptf96t0jd" class="animable"></path><path d="M226.35,158.88a3.75,3.75,0,0,1-3,4.25,3.59,3.59,0,0,1-4.3-2.81,3.76,3.76,0,0,1,3.05-4.25A3.59,3.59,0,0,1,226.35,158.88Z" style="fill: rgb(38, 50, 56); transform-origin: 222.701px 159.605px;" id="eldrt2ngb8c2" class="animable"></path><path d="M222.64,147.43c-.39.55-3.5-1.13-7.49-.56s-6.63,3-7.13,2.56c-.25-.18.09-1.12,1.24-2.23a10.31,10.31,0,0,1,5.63-2.65,9.81,9.81,0,0,1,6,1C222.29,146.36,222.83,147.18,222.64,147.43Z" style="fill: rgb(38, 50, 56); transform-origin: 215.31px 146.961px;" id="elo0msdrcftt9" class="animable"></path><path d="M241.31,176.07c-.05-.23,2.37-1,6.31-2.09,1-.25,1.94-.59,2-1.31s-.45-1.81-1.11-2.92l-4.12-7.34c-5.75-10.46-10.07-19.11-9.65-19.34s5.43,8.06,11.19,18.52l4,7.4c.55,1.1,1.4,2.32,1.1,3.92a2.6,2.6,0,0,1-1.47,1.73,6.92,6.92,0,0,1-1.69.49C243.86,175.92,241.35,176.29,241.31,176.07Z" style="fill: rgb(38, 50, 56); transform-origin: 242.902px 159.599px;" id="ela8khg8b82bk" class="animable"></path><path d="M222.16,134.76c-.4,1.1-4.42.57-9.15,1.14s-8.56,1.86-9.19.87c-.28-.47.39-1.5,1.93-2.56a16,16,0,0,1,14-1.53C221.46,133.38,222.33,134.24,222.16,134.76Z" style="fill: rgb(38, 50, 56); transform-origin: 212.969px 134.43px;" id="el9f1cb0tjxgj" class="animable"></path><path d="M261.23,134.41c-.68,1-4.07.61-8,1.18s-7.11,1.74-8,.91c-.41-.41,0-1.4,1.28-2.48a13.45,13.45,0,0,1,12.88-1.68C260.93,133.05,261.53,133.91,261.23,134.41Z" style="fill: rgb(38, 50, 56); transform-origin: 253.191px 134.099px;" id="el7u0yhsoyvzw" class="animable"></path><path d="M182.29,168.17c-.47-.13-18.59-2.75-15.51,14.93S187,194,186.92,193.52,182.29,168.17,182.29,168.17Z" style="fill: rgb(255, 191, 157); transform-origin: 176.674px 181.577px;" id="elrkv41b4jweh" class="animable"></path><path d="M180.35,187.77c-.08-.05-.27.27-.75.6a3.09,3.09,0,0,1-2.29.44c-2-.35-4.08-3.05-4.72-6.22a10.55,10.55,0,0,1,.09-4.56,3.63,3.63,0,0,1,1.91-2.76,1.58,1.58,0,0,1,2,.52c.33.46.27.83.37.84s.33-.36.06-1.07a2,2,0,0,0-.89-1,2.34,2.34,0,0,0-1.78-.15c-1.35.33-2.35,1.8-2.74,3.3a10.64,10.64,0,0,0-.2,5.11c.73,3.54,3.14,6.56,5.82,6.85a3.33,3.33,0,0,0,2.73-1C180.4,188.2,180.42,187.79,180.35,187.77Z" style="fill: rgb(255, 154, 108); transform-origin: 175.785px 181.994px;" id="el6f7mjiw03x5" class="animable"></path><path d="M248.74,101.56c2.57-2.1-7.7-9.78-15.31-11.67C221.94,87,205.2,87,195.92,91.6c-11.16,5.51-19.87,13.16-23.81,25s-3.87,24.7-1.28,36.87c.79,3.72,1.89,7.54,4.46,10.33,3.18,3.45,7.06,4.73,9.15,10.46.68,1.88,1.21,3.86,2.82,5.05,3.86,2.84,7.22-1.11,8.44-4.68,2.61-7.63,1.53-16,.41-23.94-.79-5.68-1.62-11.47-4.2-16.58-1.4-2.78-3.3-5.31-4.54-8.17s-1.78-6.26-.37-9a11.25,11.25,0,0,1,1.16-1.71,18.71,18.71,0,0,1,17.63-6.83c10.58,1.69,28.52,3.82,32.33-.36,5.49-6,6.43-9.47,6.43-9.47Z" style="fill: rgb(38, 50, 56); transform-origin: 209.072px 134.09px;" id="elm1g7wf88ohj" class="animable"></path><path d="M229.32,180.81c.6-.15,1.37,3.9,5.38,6.12s8.23,1,8.37,1.52c.1.24-.81,1-2.63,1.36a10.22,10.22,0,0,1-6.94-1,8.91,8.91,0,0,1-4.25-5.17C228.77,181.93,229,180.84,229.32,180.81Z" style="fill: rgb(38, 50, 56); transform-origin: 236.026px 185.417px;" id="elqsfe55rq57" class="animable"></path><path d="M169.9,169.68c-.39-.24-.9-.21-1.27-.46-24.49-16-11.43-38.15-12.24-44.08-1.13-8.22-9,3.88-12.18-6.63-4.28-13.92,9.78-22.78,27.32-32.32,7.35-4,26.39-8.3,43.86-7.86,15.59.4,27.55,9.22,34.73,16.38,0,0,3.81,1.06,4.94,2.46,3.53,4.41,2.7,6.64,2.7,6.64s-36.32-11.15-60,16.59-15,46.34-22.33,47.93Z" style="fill: rgb(69, 90, 100); transform-origin: 200.64px 123.989px;" id="elxs35r5crl9m" class="animable"></path><path d="M179.88,97.17a11.4,11.4,0,0,1-1.35.88c-.45.27-1,.6-1.59,1s-1.32.86-2,1.43a50,50,0,0,0-5,4.16,55,55,0,0,0-5.29,5.92,54.28,54.28,0,0,0-4.29,6.67,50.49,50.49,0,0,0-2.69,5.9c-.36.86-.59,1.66-.83,2.35s-.42,1.3-.56,1.8a9.09,9.09,0,0,1-.5,1.54,11.5,11.5,0,0,1,.3-1.59c.11-.51.26-1.13.48-1.83s.43-1.53.77-2.4a45.14,45.14,0,0,1,2.61-6,47.43,47.43,0,0,1,9.67-12.71,46.58,46.58,0,0,1,5.09-4.12c.75-.55,1.48-1,2.1-1.37s1.18-.71,1.65-1A8.89,8.89,0,0,1,179.88,97.17Z" style="fill: rgb(38, 50, 56); transform-origin: 167.83px 112.995px;" id="elhohv833u32k" class="animable"></path><path d="M251.1,95a1.42,1.42,0,0,1-.33-.06l-1-.2c-.84-.2-2.08-.44-3.68-.75s-3.57-.6-5.88-.81a59.73,59.73,0,0,0-7.84-.29,61.21,61.21,0,0,0-19.94,3.89A64.71,64.71,0,0,0,201.65,102a63.54,63.54,0,0,0-10.29,7.8,61.05,61.05,0,0,0-8.43,9.78,65,65,0,0,0-5.78,10.56,88.24,88.24,0,0,0-5.66,19.59c-1,5.74-1.44,10.44-1.72,13.68-.13,1.6-.23,2.86-.3,3.75,0,.4-.07.72-.09,1a1.68,1.68,0,0,1,0,.33,1,1,0,0,1,0-.33c0-.25,0-.57,0-1,0-.86.09-2.12.2-3.75.23-3.26.61-8,1.57-13.74A87,87,0,0,1,176.71,130a63.68,63.68,0,0,1,5.8-10.65,60.75,60.75,0,0,1,8.49-9.88,62.87,62.87,0,0,1,21.31-13.11,60.91,60.91,0,0,1,20.11-3.81,59.2,59.2,0,0,1,7.87.37c2.31.24,4.28.6,5.89.9s2.83.62,3.66.85l.94.25A1.19,1.19,0,0,1,251.1,95Z" style="fill: rgb(38, 50, 56); transform-origin: 210.233px 130.514px;" id="ellc6x3x1pljm" class="animable"></path><path d="M179.65,158.87a8.08,8.08,0,0,1-4.88.29,8.23,8.23,0,0,1-4.41-2.09,26.71,26.71,0,0,0,4.51,1.58A26.49,26.49,0,0,0,179.65,158.87Z" style="fill: rgb(38, 50, 56); transform-origin: 175.005px 158.239px;" id="elyi6tyva1jcc" class="animable"></path><path d="M186.07,141.52a4.81,4.81,0,0,1-1.89-.07,13.77,13.77,0,0,1-4.32-1.47,13.92,13.92,0,0,1-3.62-2.78,4.89,4.89,0,0,1-1.1-1.53,18.84,18.84,0,0,0,10.93,5.85Z" style="fill: rgb(38, 50, 56); transform-origin: 180.605px 138.626px;" id="elt9zadespf2c" class="animable"></path><path d="M198.52,119.31a42.55,42.55,0,0,0-4.17-4.28,43.84,43.84,0,0,0-5-3.25,12.88,12.88,0,0,1,5.35,2.85A12.7,12.7,0,0,1,198.52,119.31Z" style="fill: rgb(38, 50, 56); transform-origin: 193.935px 115.545px;" id="elhs30weiu3cn" class="animable"></path><path d="M213.05,108.36a48.41,48.41,0,0,0-2.55-4.83,51.07,51.07,0,0,0-3.48-4.2,14.18,14.18,0,0,1,6,9Z" style="fill: rgb(38, 50, 56); transform-origin: 210.035px 103.845px;" id="elbo2t1cacyc6" class="animable"></path><path d="M236.83,102.39a15.07,15.07,0,0,0-1.18-5.28,14.57,14.57,0,0,0-3.38-4.21c0-.06.62.19,1.42.84a9.52,9.52,0,0,1,3.36,7A3.49,3.49,0,0,1,236.83,102.39Z" style="fill: rgb(38, 50, 56); transform-origin: 234.67px 97.6407px;" id="elvu8onkzzlzk" class="animable"></path><path d="M252,103.2a35.17,35.17,0,0,0-.31-4.23,36,36,0,0,0-1.34-4A9,9,0,0,1,252,103.2Z" style="fill: rgb(38, 50, 56); transform-origin: 251.359px 99.085px;" id="elvedlzr3408c" class="animable"></path><path d="M229.31,262.65c-.05,0,0-.78-.05-2.2a32.85,32.85,0,0,0-.8-5.91,53,53,0,0,0-2.74-8.43c-1.26-3.1-2.87-6.42-4.46-10a68.19,68.19,0,0,1-3.69-9.79l0-.19.17-.09a17.14,17.14,0,0,0,5.49-4.51l.1-.13.15.08a10.48,10.48,0,0,0,5.1,1.3h.09l0,.08a17.3,17.3,0,0,0,2.09,2.94c.55.64.88,1,.86,1s-.1-.06-.27-.2-.41-.37-.7-.67a15.19,15.19,0,0,1-2.23-2.91l.13.08a10.63,10.63,0,0,1-5.3-1.25l.25,0a17.15,17.15,0,0,1-5.58,4.69l.12-.28a72.63,72.63,0,0,0,3.7,9.7c1.59,3.53,3.19,6.86,4.43,10a49.94,49.94,0,0,1,2.66,8.53,29.55,29.55,0,0,1,.64,6,16.26,16.26,0,0,1-.07,1.64A1.84,1.84,0,0,1,229.31,262.65Z" style="fill: rgb(255, 154, 108); transform-origin: 224.595px 242.025px;" id="elxkq5sn6d7fc" class="animable"></path><path d="M149.67,265.17l40.76-24.47s31.62,20.83,52.25,13.19c13.93-5.15,13.93-24,13.93-24l40.05.14,35.45,108.54,9.07,129.89-177.39,0L156.64,316Z" style="fill: #4BAEA0; transform-origin: 245.425px 349.175px;" id="el7f1cxv7napt" class="animable"></path><g id="el2cem4xmdf9a"><g style="opacity: 0.3; transform-origin: 250.945px 435.532px;" class="animable" id="el4n8txqt48pq"><path d="M162.15,436.61c12.39,10.5,28.58,15.65,44.73,17.32s32.43.09,48.59-1.48c27.9-2.72,56.37-2,84.27-4.68-.79-7-1.49-24.38-2.28-31.35L162.15,429Z" id="elbhapmcfk2i" class="animable" style="transform-origin: 250.945px 435.532px;"></path></g></g><path d="M147.62,384.13s-3.84-1.85-5.74.07A20.45,20.45,0,0,0,138.6,389s-6.17-1.85-8.73,3.27c0,0-4.61,2.91-1.88,8.63,0,0-4.93,6.88-1,12.83a8.48,8.48,0,0,0,1.61,1.91s1.85,7.17,4.32,8.37,11.29,3.89,11.59-.15-1.28-3.67-1.28-3.67,10.43,5.65,15.05,9.81,16.76,10.32,24.25,10.3,4.29-16.12,4.29-16.12Z" style="fill: rgb(255, 191, 157); transform-origin: 156.484px 411.814px;" id="elayobbgm90sf" class="animable"></path><path d="M314.8,307.8c-.49,2.45-.89,15.67-.89,15.67l8.65,54.71c-17.07,3.54-101,20.56-101,20.56L213.73,440s132-2.44,146.72-16.16,7.25-69.22,7.25-74.61-3.63-41.06-3.63-41.06Z" style="fill: rgb(255, 191, 157); transform-origin: 291.663px 373.9px;" id="elw4jcxrl0krf" class="animable"></path><path d="M131.28,401.75a8,8,0,0,1,1.34.53l3.58,1.63,5.28,2.47,1.52.72.79.37a1.5,1.5,0,0,1,.78.69.79.79,0,0,1,0,.64,1,1,0,0,1-.4.44,2.23,2.23,0,0,1-1,.3,9.47,9.47,0,0,1-1.92.07c-2.59-.17-4.89-1-7-1.34a6.87,6.87,0,0,0-3,0,3.28,3.28,0,0,0-2,1.54,6.76,6.76,0,0,0-.78,3.71,10,10,0,0,1,0,1.44,6.55,6.55,0,0,1-.22-1.43,6.77,6.77,0,0,1,.67-3.9,3.63,3.63,0,0,1,2.16-1.77,7.14,7.14,0,0,1,3.19,0c2.19.33,4.5,1.14,7,1.3a9.16,9.16,0,0,0,1.82-.06c.57,0,1.15-.35,1-.67s-.83-.55-1.32-.81l-1.51-.74L136,404.24l-3.51-1.77A7.35,7.35,0,0,1,131.28,401.75Z" style="fill: rgb(255, 154, 108); transform-origin: 136.417px 408.355px;" id="elsu7k253rph" class="animable"></path><path d="M147.82,398.74a25.84,25.84,0,0,1-2.49-1.38,40.83,40.83,0,0,0-12.84-4.56,25.47,25.47,0,0,1-2.8-.51,11.5,11.5,0,0,1,2.86.15,32.67,32.67,0,0,1,6.73,1.61,32.19,32.19,0,0,1,6.23,3A10.92,10.92,0,0,1,147.82,398.74Z" style="fill: rgb(255, 154, 108); transform-origin: 138.755px 395.5px;" id="el7nigjrmgwd4" class="animable"></path><path d="M146.8,391.63a27.52,27.52,0,0,1-4.06-1.53,18.25,18.25,0,0,0-2.9-.88,5.5,5.5,0,0,1-1.24-.27c0-.07.49-.17,1.3-.1a11.17,11.17,0,0,1,3,.76A14.21,14.21,0,0,1,146.8,391.63Z" style="fill: rgb(255, 154, 108); transform-origin: 142.7px 390.228px;" id="eluh7g58sftyb" class="animable"></path><path d="M144.1,420.62a4.82,4.82,0,0,1-1.81-.08,19.5,19.5,0,0,1-4.19-1.2,35.87,35.87,0,0,1-3.93-1.85,6.23,6.23,0,0,1-1.53-1c.08-.16,2.54,1.06,5.65,2.33a31.61,31.61,0,0,0,4.07,1.32A10.08,10.08,0,0,1,144.1,420.62Z" style="fill: rgb(255, 154, 108); transform-origin: 138.37px 418.573px;" id="el4rsp0iueqns" class="animable"></path><path d="M137.23,418.47c.13,0-.11,1-1,1.87s-1.9,1-1.93.88.79-.51,1.58-1.26S137.09,418.41,137.23,418.47Z" style="fill: rgb(255, 154, 108); transform-origin: 135.781px 419.862px;" id="elghjjwphrzp6" class="animable"></path><path d="M295.57,230s31.18-1.27,47.08,20.63C358.06,271.87,370.16,316,370.16,316l-59.53,7.93-8.82-57.4Z" style="fill: #4BAEA0; transform-origin: 332.865px 276.958px;" id="elldz824wk6dk" class="animable"></path><path d="M345.72,403.24c-.1,0-.51-1.95-1.74-4.92a25.85,25.85,0,0,0-1.11-2.38c-.41-.85-.94-1.71-1.48-2.62a38.41,38.41,0,0,0-4.2-5.46,39.26,39.26,0,0,0-5.18-4.55c-.88-.6-1.7-1.19-2.53-1.64a24.81,24.81,0,0,0-2.3-1.27c-2.89-1.42-4.83-1.95-4.79-2.06a7.59,7.59,0,0,1,1.36.35,14.54,14.54,0,0,1,1.57.53c.6.24,1.29.48,2,.85a24.36,24.36,0,0,1,2.36,1.22c.85.45,1.69,1,2.58,1.63a33.74,33.74,0,0,1,9.52,10.15c.53.93,1.06,1.81,1.45,2.68a24.2,24.2,0,0,1,1.07,2.43c.32.75.52,1.46.72,2.08s.33,1.15.43,1.59A6.37,6.37,0,0,1,345.72,403.24Z" style="fill: rgb(255, 154, 108); transform-origin: 334.055px 390.79px;" id="ele5etq97pav" class="animable"></path><path d="M301.81,266.51s.13.26.34.75.52,1.28.9,2.2c.73,1.92,1.7,4.73,2.7,8.27a257.87,257.87,0,0,1,5.89,28.1c1.79,11.07,3.06,21.14,4,28.43.44,3.6.8,6.54,1,8.63.11,1,.2,1.77.26,2.35a4.22,4.22,0,0,1,.06.82,4.49,4.49,0,0,1-.16-.81l-.36-2.33c-.29-2.09-.71-5-1.21-8.62-1-7.27-2.33-17.33-4.12-28.39s-3.78-21-5.73-28.08c-.94-3.54-1.86-6.37-2.53-8.3l-.81-2.23A4.78,4.78,0,0,1,301.81,266.51Z" style="fill: rgb(38, 50, 56); transform-origin: 309.386px 306.285px;" id="el7mqejl4tml" class="animable"></path><path d="M195.93,275.82l-6.07,64.39-9.3-16.4-47.92,5.7c.49,2.45,17.55,62.37,24.9,79s27.91,46.23,50.93,35.6S230,349.76,230,340.21s-4.61-66.51-4.61-66.51" style="fill: rgb(255, 191, 157); transform-origin: 181.33px 360.029px;" id="elbm5hfb8tgzo" class="animable"></path><path d="M225.41,273.7s.05.4.12,1.18.17,1.95.3,3.47c.25,3.06.62,7.56,1.1,13.34s1,12.89,1.62,21.12q.44,6.18.92,13.19c.29,4.67.66,9.61.73,14.81.09,10.4,0,21.79-.74,34a264.18,264.18,0,0,1-4.7,38.72,85.64,85.64,0,0,1-6.53,20.08,27.19,27.19,0,0,1-6.53,8.76,15.24,15.24,0,0,1-2.32,1.57,24.34,24.34,0,0,1-2.56,1.14c-.87.35-1.78.58-2.68.85a24.23,24.23,0,0,1-2.78.51,23,23,0,0,1-5.68,0,27.36,27.36,0,0,1-5.56-1.36,37.31,37.31,0,0,1-10-5.69,73,73,0,0,1-15.56-17.57,94.83,94.83,0,0,1-6.41-11.4c-1.83-3.93-3.32-8-4.73-12-2.82-8-5.36-16-7.8-23.84s-4.74-15.51-6.94-23-4.35-14.83-6.25-22l-.06-.25.26,0,47.92-5.67h.13l.07.11L190,340.12l-.34.08c1.92-20,3.46-36.07,4.53-47.18.54-5.54,1-9.84,1.25-12.76.15-1.45.26-2.56.34-3.32s.13-1.12.13-1.12,0,.38-.08,1.13-.16,1.86-.29,3.31c-.26,2.93-.65,7.23-1.15,12.78-1,11.11-2.52,27.21-4.37,47.19l0,.57-.29-.5-9.32-16.39.2.1-47.91,5.73.2-.28c1.89,7.13,4.06,14.48,6.26,22s4.52,15.2,7,23,5,15.8,7.8,23.81c1.41,4,2.9,8,4.71,11.94A94.64,94.64,0,0,0,165,421.55,72.59,72.59,0,0,0,180.42,439a36.71,36.71,0,0,0,9.87,5.62,27.27,27.27,0,0,0,5.45,1.33,22.49,22.49,0,0,0,5.56,0,24.81,24.81,0,0,0,2.71-.49c.88-.27,1.78-.5,2.63-.83a24.34,24.34,0,0,0,2.5-1.11,16,16,0,0,0,2.24-1.52,26.76,26.76,0,0,0,6.4-8.6,85.09,85.09,0,0,0,6.51-19.95A264.43,264.43,0,0,0,229,374.78c.72-12.19.87-23.58.8-34-.05-5.19-.42-10.13-.69-14.8s-.61-9.07-.88-13.19c-.6-8.23-1.11-15.32-1.54-21.12s-.76-10.29-1-13.35c-.11-1.52-.2-2.68-.25-3.47S225.41,273.7,225.41,273.7Z" style="fill: rgb(255, 154, 108); transform-origin: 181.299px 360.158px;" id="elb5gqgsr2w7" class="animable"></path><path d="M189.72,338.54a4,4,0,0,1-.05.77c-.07.49-.1,1.24-.28,2.17a46.14,46.14,0,0,1-2,7.82,77.48,77.48,0,0,1-4.86,10.94c-2.1,4-4.64,8.23-7.27,12.7a125.83,125.83,0,0,0-6.76,12.94,57.49,57.49,0,0,0-3.72,11.28,39.47,39.47,0,0,0-.86,8c0,.95.05,1.68.05,2.18a5,5,0,0,1,0,.77,3.3,3.3,0,0,1-.1-.76c0-.5-.16-1.24-.15-2.19a36.76,36.76,0,0,1,.7-8,55.52,55.52,0,0,1,3.64-11.4,118.81,118.81,0,0,1,6.75-13c2.63-4.48,5.18-8.71,7.3-12.67A80.94,80.94,0,0,0,187,349.18a50.54,50.54,0,0,0,2.15-7.73c.21-.93.28-1.66.37-2.16A4.46,4.46,0,0,1,189.72,338.54Z" style="fill: rgb(255, 154, 108); transform-origin: 176.716px 373.325px;" id="elf71zc1y9po9" class="animable"></path><path d="M149.67,265.17c-1.31.26-23.79,10.65-23.64,45.28.12,25.85,7.05,50.65,7.05,50.65l54.16-25.5Z" style="fill: #4BAEA0; transform-origin: 156.635px 313.135px;" id="el9wv8q0xuw9i" class="animable"></path><path d="M225.41,273.7s6.38-6.59,6.38-15.2a55.19,55.19,0,0,0-3.31-17.21s-1.07-9-1.75-12.55l2.91-5.49s7.94,3.48,9.26-1.65l-4.67-6.4a7.93,7.93,0,0,0-4.25-2.95l-7-2a8.76,8.76,0,0,0-7.26,1.16L207.46,217l5.13-10.59,8.61-1.82s12.24,5.29,14.56-1.66l-10.26-6-19.53.34s-4.47,5.46-5.46,7.11-4.22,7.35-4.22,7.35l-4.89-12.64s.15-8.07,0-14.79c-.21-7.42-4.57-9.9-9-7.42-.44.24-2.43,20.11-1.44,24.75s9.54,39.07,9.54,39.07,3,7.84,4.15,10.15a24.1,24.1,0,0,1,2.44,11c.2,3.66-1.19,15-1.19,15" style="fill: rgb(255, 191, 157); transform-origin: 209.794px 226.4px;" id="elmf3nwkzdmre" class="animable"></path><path d="M195.83,276.91s0-.22,0-.64.11-1.08.2-1.9c.17-1.67.43-4.14.66-7.35a45.26,45.26,0,0,0,.16-5.35,27.33,27.33,0,0,0-.76-6.32A21.73,21.73,0,0,0,195,252c-.52-1.1-1.09-2.26-1.59-3.47-1-2.43-2-5-3.09-7.76h0c-1.41-5.71-3-12-4.63-18.81q-1.26-5.12-2.6-10.58c-.45-1.83-.9-3.68-1.37-5.56-.23-.95-.46-1.89-.69-2.85-.12-.48-.25-.95-.35-1.44s-.13-1-.17-1.51a100.48,100.48,0,0,1,.37-12.32c.16-2.1.34-4.22.57-6.37.12-1.07.24-2.14.41-3.23,0-.27.08-.54.14-.82a2.09,2.09,0,0,1,0-.21l0-.11,0-.07.08-.12a.24.24,0,0,1,.13-.1l.1,0,.19-.09a7.16,7.16,0,0,1,1.58-.6,5.4,5.4,0,0,1,3.41.2,5.6,5.6,0,0,1,2.56,2.3,12.74,12.74,0,0,1,1.5,6.68q0,6.88,0,14l0-.1c1.55,4,3.21,8.29,4.89,12.65l-.47,0,4.28-7.43c1.66-2.46,3.55-4.73,5.43-7.07l.07-.09H206l3.66-.07,15.87-.26h.08l.06,0,10.26,6,.18.11L236,203a5.11,5.11,0,0,1-2.84,3.14,9.41,9.41,0,0,1-4.15.6,25.27,25.27,0,0,1-7.91-1.93h.15l-8.61,1.82.17-.13-5.14,10.59-.35-.31,8.44-5.64a9,9,0,0,1,4.78-1.4,9.64,9.64,0,0,1,2.45.33l2.3.65,4.53,1.28a8.23,8.23,0,0,1,4,2.37c1.9,2.42,3.55,4.82,5.26,7.12l.06.08,0,.1a3.8,3.8,0,0,1-1.67,2.3,5,5,0,0,1-2.7.64,14.2,14.2,0,0,1-5.17-1.17l.24-.08c-1,2-2,3.74-2.91,5.48l0-.12c.78,4.49,1.25,8.69,1.72,12.57v0a56.42,56.42,0,0,1,3.16,14.24,23.5,23.5,0,0,1-.13,5.91,21.89,21.89,0,0,1-1.37,4.73,26.63,26.63,0,0,1-3.36,5.83c-.47.61-.84,1.05-1.1,1.34a5.24,5.24,0,0,1-.41.42l.37-.45c.26-.29.61-.75,1.07-1.36a28.12,28.12,0,0,0,3.28-5.84,22.53,22.53,0,0,0,1.32-4.71,24.06,24.06,0,0,0,.09-5.85,57.14,57.14,0,0,0-3.21-14.14v0c-.49-3.88-1-8.08-1.77-12.54v-.06l0-.06,2.9-5.49.08-.15.16.07a14.4,14.4,0,0,0,5,1.12,4.73,4.73,0,0,0,2.49-.59,3.45,3.45,0,0,0,1.49-2.07l0,.18c-1.71-2.29-3.41-4.74-5.25-7.08a7.76,7.76,0,0,0-3.79-2.24l-4.53-1.27a17.43,17.43,0,0,0-4.63-.95,8.58,8.58,0,0,0-4.54,1.33l-8.41,5.65-.73.49.38-.79,5.13-10.6,0-.11.12,0,8.6-1.83h.08l.08,0A24.94,24.94,0,0,0,229,206.2a8.83,8.83,0,0,0,3.92-.56,4.61,4.61,0,0,0,2.56-2.83l.11.31-10.26-6,.13,0-15.87.27-3.66.07.2-.1c-1.86,2.32-3.78,4.63-5.39,7-1.45,2.53-2.88,5-4.27,7.42l-.27.47-.19-.51-4.88-12.64,0-.05v0q0-7.11,0-14a12.24,12.24,0,0,0-1.43-6.44,5.06,5.06,0,0,0-2.33-2.11,4.91,4.91,0,0,0-3.1-.18,6.53,6.53,0,0,0-1.49.56l-.18.09-.09,0,0,0c.08.18-.16-.24-.09-.12s.11.14.11.12a.05.05,0,0,0,0,0v0l0,.08a1.29,1.29,0,0,0,0,.19c-.06.26-.1.53-.14.79-.16,1.07-.28,2.15-.4,3.22-.24,2.13-.43,4.25-.59,6.35a103.79,103.79,0,0,0-.39,12.25,11.48,11.48,0,0,0,.17,1.45c.09.48.22,1,.33,1.44.24,1,.47,1.9.7,2.84q.67,2.84,1.35,5.56,1.32,5.48,2.57,10.59c1.65,6.8,3.18,13.1,4.56,18.82v0c1,2.74,2,5.34,3,7.76.5,1.22,1.05,2.35,1.58,3.48a22.2,22.2,0,0,1,1.17,3.41,27.33,27.33,0,0,1,.73,6.37,45.16,45.16,0,0,1-.2,5.38c-.27,3.2-.55,5.67-.75,7.34q-.16,1.23-.24,1.89C195.87,276.7,195.83,276.91,195.83,276.91Z" style="fill: rgb(255, 154, 108); transform-origin: 209.8px 226.352px;" id="eld7vap1ibj1w" class="animable"></path><path d="M227.81,212.53a9,9,0,0,0-2.17.81,37.91,37.91,0,0,0-4.46,3.48c-1.72,1.42-3.29,2.68-4.44,3.57a10.73,10.73,0,0,1-1.94,1.37,10.47,10.47,0,0,1,1.7-1.65c1.09-1,2.63-2.27,4.35-3.7a27.89,27.89,0,0,1,4.62-3.4A3.44,3.44,0,0,1,227.81,212.53Z" style="fill: rgb(255, 154, 108); transform-origin: 221.305px 217.125px;" id="eln129xvwrlv" class="animable"></path><path d="M171.88,291c.14-.05,3.76,9.93,8.09,22.29s7.74,22.41,7.6,22.46-3.75-9.93-8.09-22.29S171.75,291,171.88,291Z" style="fill: rgb(38, 50, 56); transform-origin: 179.725px 313.375px;" id="el0dckpkpwi399" class="animable"></path></g><defs>     <filter id="active" height="200%">         <feMorphology in="SourceAlpha" result="DILATED" operator="dilate" radius="2"></feMorphology>                <feFlood flood-color="#32DFEC" flood-opacity="1" result="PINK"></feFlood>        <feComposite in="PINK" in2="DILATED" operator="in" result="OUTLINE"></feComposite>        <feMerge>            <feMergeNode in="OUTLINE"></feMergeNode>            <feMergeNode in="SourceGraphic"></feMergeNode>        </feMerge>    </filter>    <filter id="hover" height="200%">        <feMorphology in="SourceAlpha" result="DILATED" operator="dilate" radius="2"></feMorphology>                <feFlood flood-color="#ff0000" flood-opacity="0.5" result="PINK"></feFlood>        <feComposite in="PINK" in2="DILATED" operator="in" result="OUTLINE"></feComposite>        <feMerge>            <feMergeNode in="OUTLINE"></feMergeNode>            <feMergeNode in="SourceGraphic"></feMergeNode>        </feMerge>            <feColorMatrix type="matrix" values="0   0   0   0   0                0   1   0   0   0                0   0   0   0   0                0   0   0   1   0 "></feColorMatrix>    </filter></defs></svg>